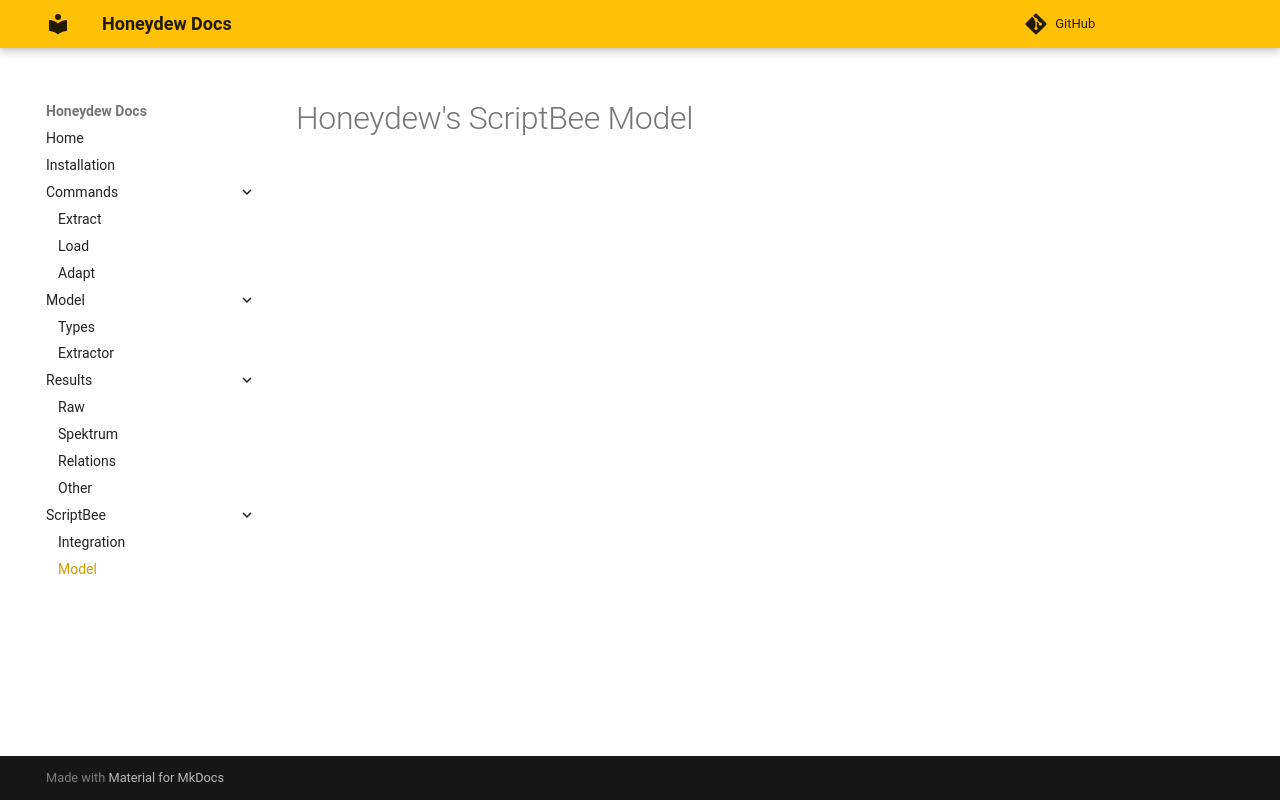

repository: dxworks/honeydew · page: scriptbee/model/index.html · generator: mkdocs

# Honeydew's ScriptBee Model 
